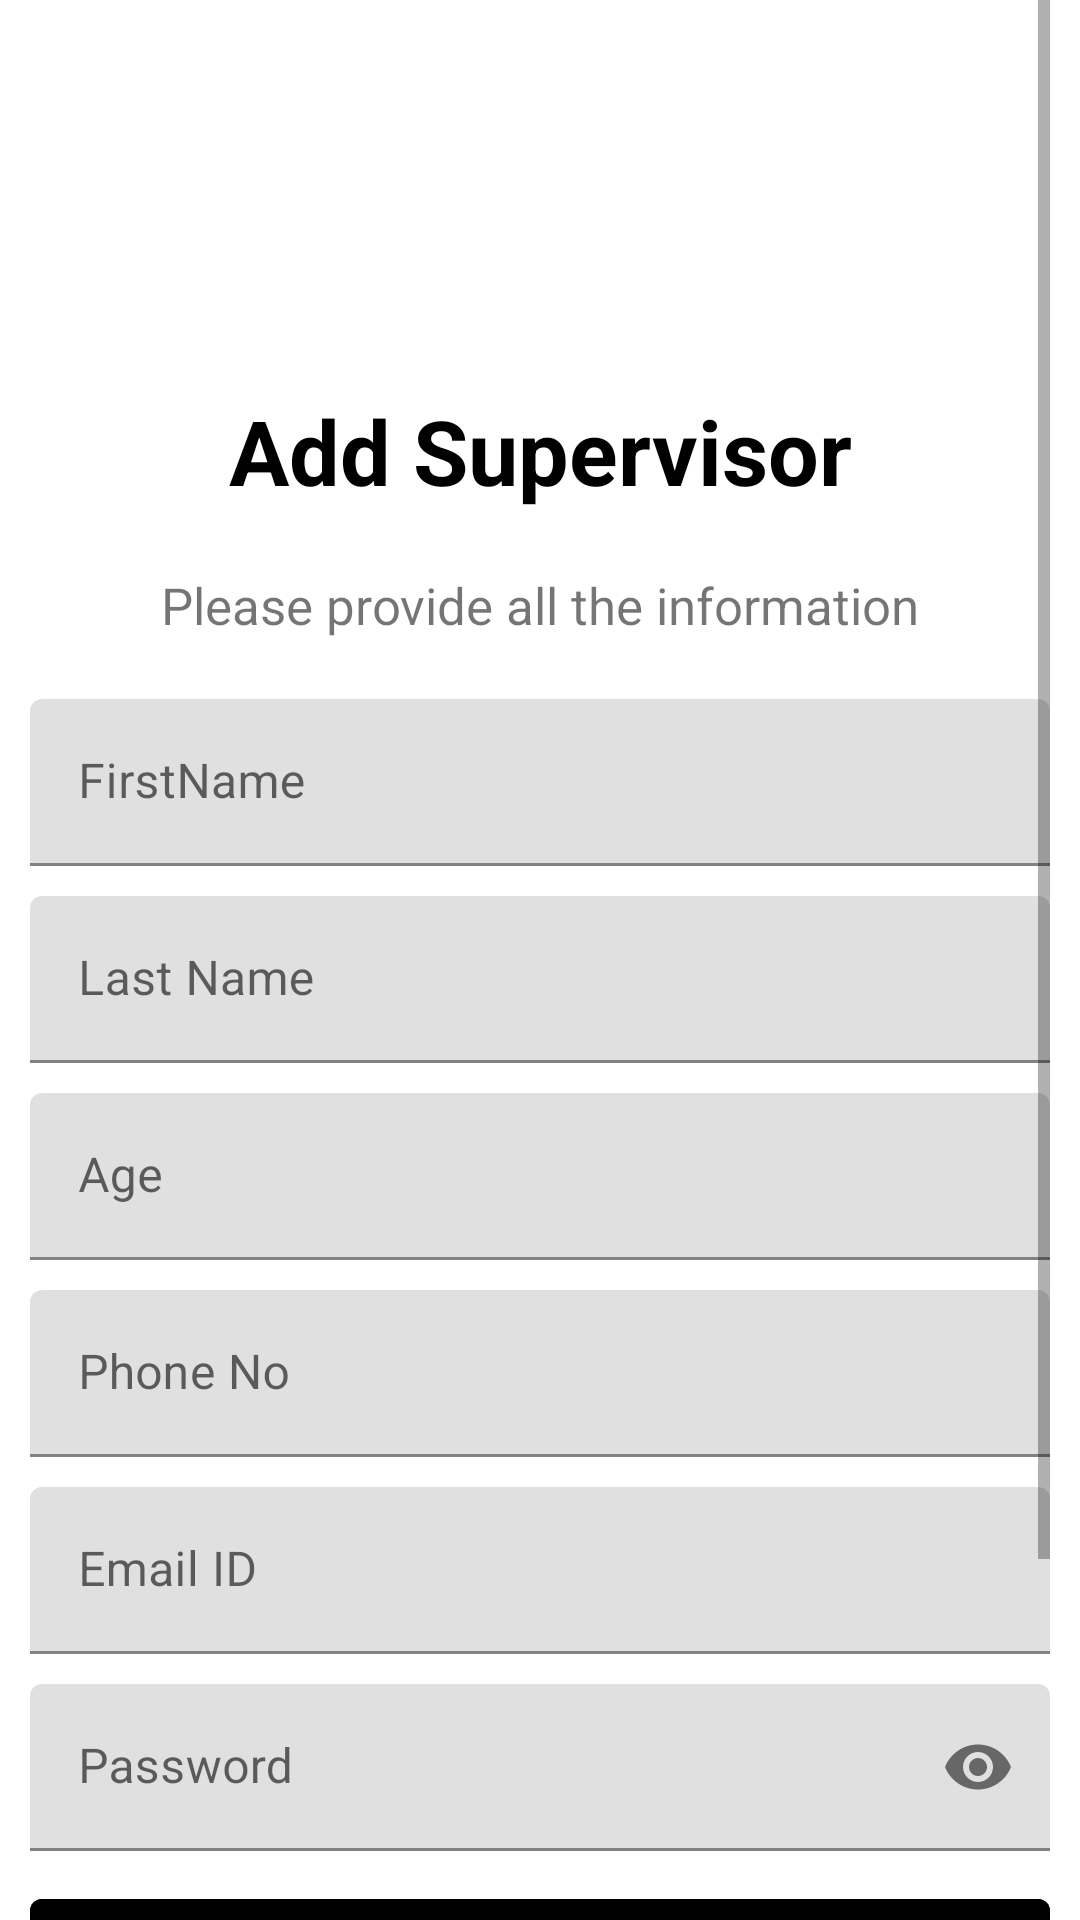

Write the Android layout XML for this screen, with the resource values it uses.
<!-- AndroidManifest.xml: application theme Theme.MaterialComponents.Light.DarkActionBar -->
<!-- res/layout/activity_register.xml -->
<?xml version="1.0" encoding="utf-8"?>
<ScrollView xmlns:tools="http://schemas.android.com/tools"
    xmlns:android="http://schemas.android.com/apk/res/android"
    android:layout_width="match_parent"
    android:layout_height="match_parent"
    xmlns:app="http://schemas.android.com/apk/res-auto"
    android:orientation="vertical"
    tools:context=".MainActivity"
    android:paddingLeft="10dp"
    android:paddingRight="10dp">

    <LinearLayout
        android:layout_width="fill_parent"
        android:layout_height="wrap_content"
        android:orientation="vertical">
    <com.google.android.material.imageview.ShapeableImageView
        android:id="@+id/IvMainLogo"
        android:layout_gravity="left"
        android:layout_width="match_parent"
        android:src="@drawable/ic_sup"
        android:layout_height="100dp"/>

    <com.google.android.material.textview.MaterialTextView
        android:layout_width="match_parent"
        android:layout_height="wrap_content"
        android:layout_marginTop="30dp"
        android:gravity="center"
        android:text="Add Supervisor"
        android:textColor="@color/black"
        android:textSize="30dp"
        android:textStyle="bold"/>
    <com.google.android.material.textview.MaterialTextView
        android:layout_width="match_parent"
        android:layout_height="wrap_content"
        android:gravity="center"
        android:paddingTop="20dp"
        android:paddingBottom="20dp"
        android:text="Please provide all the information"
        android:textSize="17dp"/>
        <com.google.android.material.textfield.TextInputLayout
            android:layout_width="match_parent"
            android:layout_height="wrap_content"
            android:hint="FirstName">
            <com.google.android.material.textfield.TextInputEditText
                android:layout_width="match_parent"
                android:id="@+id/TbFname"
                android:layout_height="wrap_content"
                android:inputType="text"/>
        </com.google.android.material.textfield.TextInputLayout>
        <com.google.android.material.textfield.TextInputLayout
            android:layout_width="match_parent"
            android:layout_marginTop="10dp"
            android:layout_height="wrap_content"
            android:hint="Last Name">
            <com.google.android.material.textfield.TextInputEditText
                android:layout_width="match_parent"
                android:layout_height="wrap_content"
                android:id="@+id/TbLname"
                android:inputType="text"/>
        </com.google.android.material.textfield.TextInputLayout>
        <com.google.android.material.textfield.TextInputLayout
            android:layout_width="match_parent"
            android:layout_marginTop="10dp"
            android:layout_height="wrap_content"
            android:hint="Age">
            <com.google.android.material.textfield.TextInputEditText
                android:layout_width="match_parent"
                android:layout_height="wrap_content"
                android:id="@+id/TbAge"
                android:inputType="number"/>
        </com.google.android.material.textfield.TextInputLayout>
        <com.google.android.material.textfield.TextInputLayout
            android:layout_width="match_parent"
            android:layout_marginTop="10dp"
            android:layout_height="wrap_content"
            android:hint="Phone No">
            <com.google.android.material.textfield.TextInputEditText
                android:layout_width="match_parent"
                android:layout_height="wrap_content"
                android:id="@+id/TbPhone"
                android:inputType="number"
                android:maxLength="10"/>
        </com.google.android.material.textfield.TextInputLayout>
        <com.google.android.material.textfield.TextInputLayout
            android:layout_width="match_parent"
            android:layout_marginTop="10dp"
            android:layout_height="wrap_content"
            android:hint="Email ID">
            <com.google.android.material.textfield.TextInputEditText
                android:layout_width="match_parent"
                android:layout_height="wrap_content"
                android:id="@+id/TbEmail"
                android:inputType="textEmailAddress"/>
        </com.google.android.material.textfield.TextInputLayout>
        <com.google.android.material.textfield.TextInputLayout
            android:layout_width="match_parent"
            android:layout_marginTop="10dp"
            android:layout_height="wrap_content"
            android:hint="Password"
            app:passwordToggleEnabled="true">
            <com.google.android.material.textfield.TextInputEditText
                android:layout_width="match_parent"
                android:layout_height="wrap_content"
                android:id="@+id/TbPassword"
                android:inputType="textPassword"/>
        </com.google.android.material.textfield.TextInputLayout>
        <com.google.android.material.button.MaterialButton
            android:layout_width="match_parent"
            android:layout_height="wrap_content"
            android:layout_gravity="center"
            android:id="@+id/BtnRegister"
            android:text="Add"
            android:layout_marginTop="10dp"
            android:backgroundTint="@color/black"
            android:textAllCaps="false"/>
        <com.google.android.material.textview.MaterialTextView
            android:id="@+id/TvSignIn"
            android:layout_width="match_parent"
            android:layout_height="wrap_content"
            android:gravity="center"
            android:paddingTop="20dp"
            android:textStyle="bold"
            android:visibility="invisible"
            android:text="Already have an account? Sign in"
            android:textSize="15dp"/>
        <com.google.android.material.internal.BaselineLayout
            android:layout_width="350dp"
            android:layout_gravity="center"
            android:layout_marginTop="20dp"
            android:layout_height="5dp"
            android:background="@color/gray"
            android:outlineSpotShadowColor="@color/black"
            android:outlineAmbientShadowColor="@color/black"/>
        <ProgressBar
            android:id="@+id/progressBar"
            style="?android:attr/progressBarStyle"
            android:layout_width="wrap_content"
            android:layout_gravity="center"
            android:layout_height="wrap_content"
            android:visibility="invisible"/>
    </LinearLayout>
</ScrollView>
<!-- resources referenced by this layout -->
<resources>
  <color name="black">#FF000000</color>
  <color name="gray">#DCDCDC</color>
</resources>
